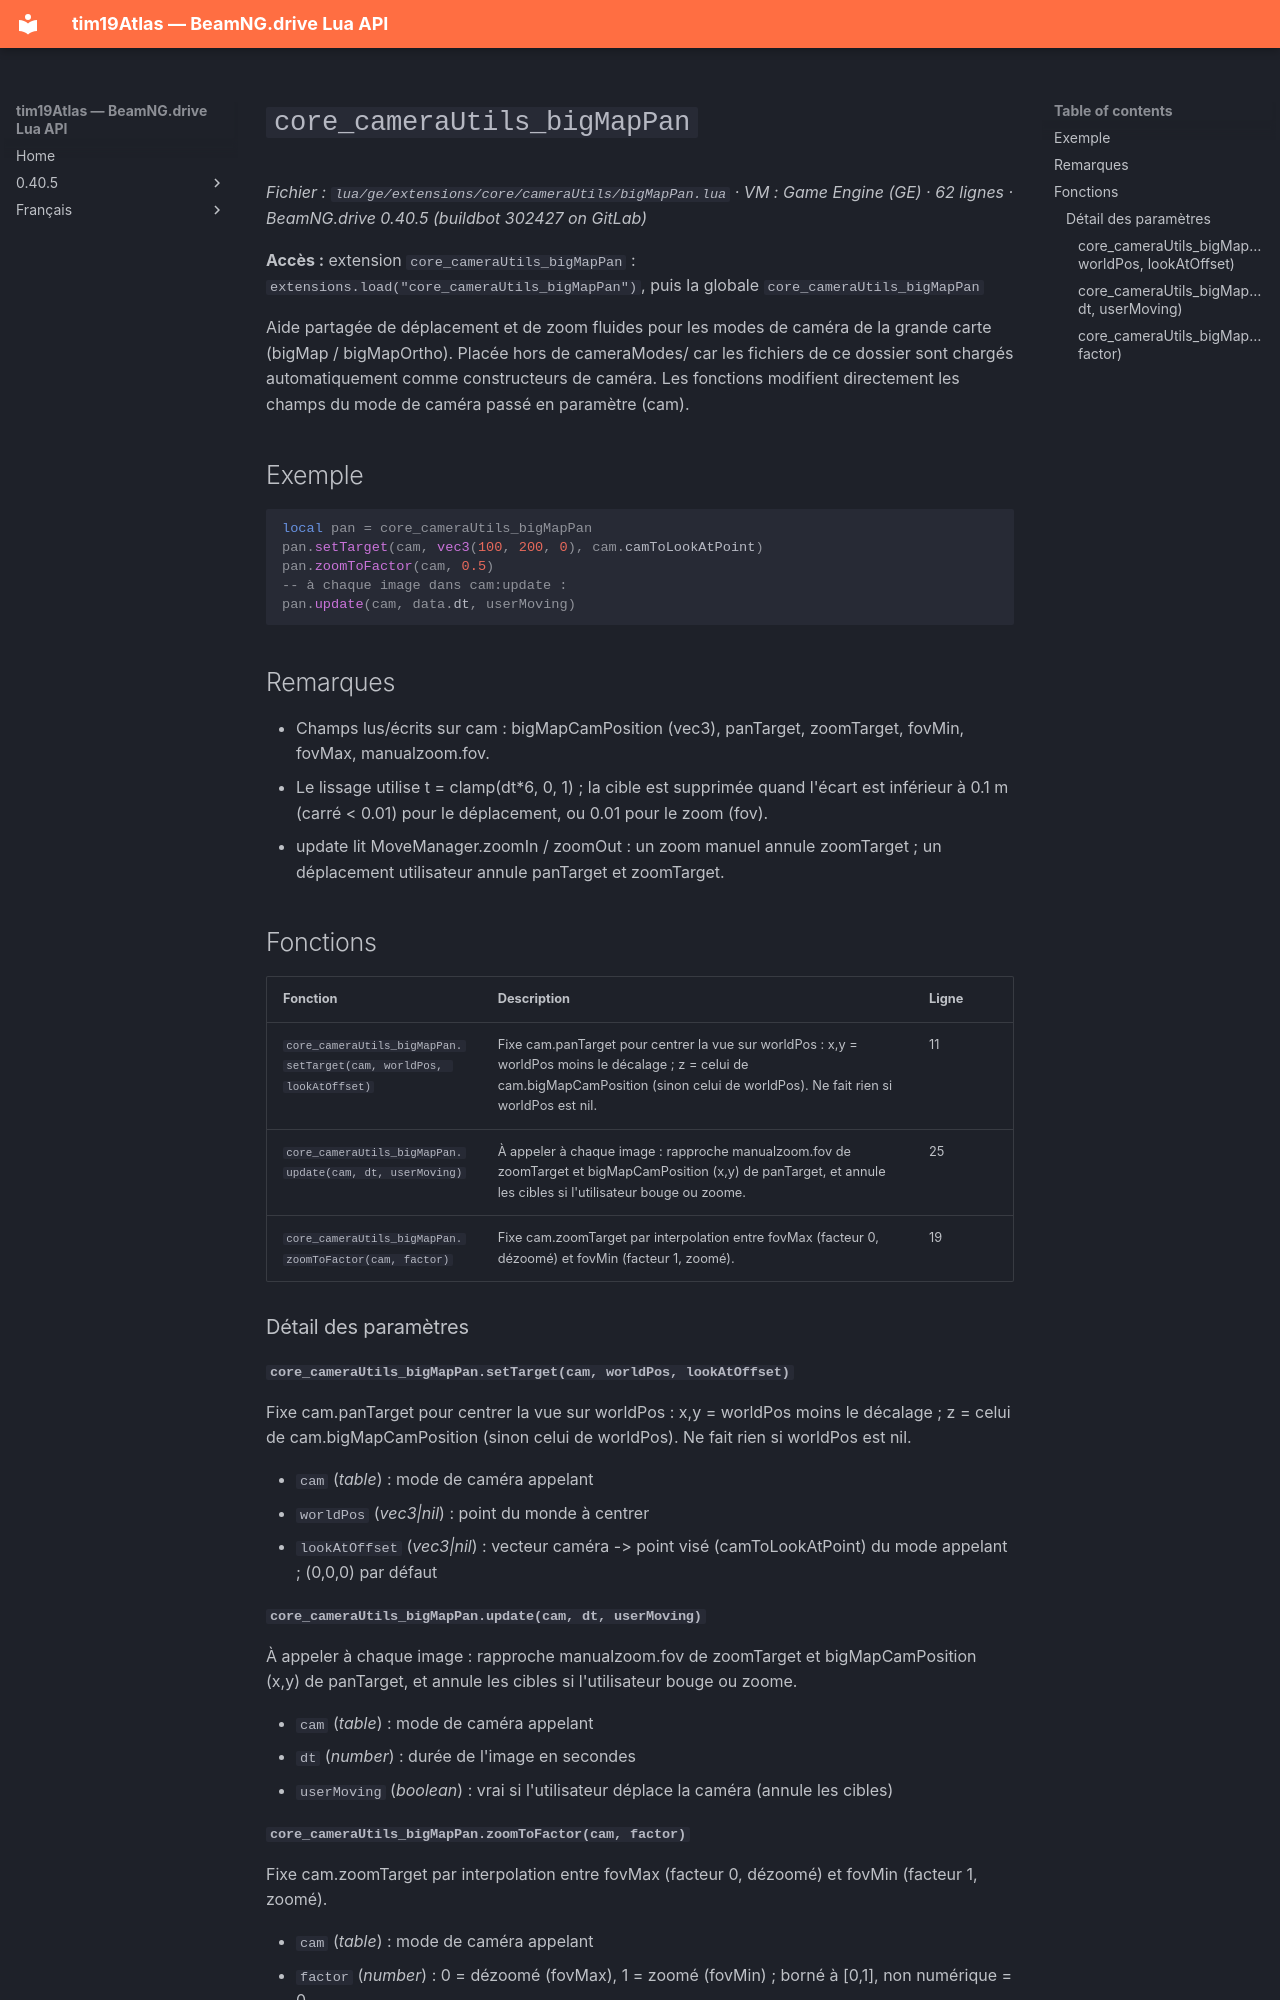

repository: Tim0219800/beamng-lua-atlas · page: fr/0.40.5/ge/extensions/core/cameraUtils/bigMapPan.html · generator: mkdocs

# `core_cameraUtils_bigMapPan`

*Fichier : `lua/ge/extensions/core/cameraUtils/bigMapPan.lua` · VM : Game Engine (GE) · 62 lignes · BeamNG.drive 0.40.5 (buildbot 302427 on GitLab)*

**Accès :** extension `core_cameraUtils_bigMapPan` : `extensions.load("core_cameraUtils_bigMapPan")`, puis la globale `core_cameraUtils_bigMapPan`

Aide partagée de déplacement et de zoom fluides pour les modes de caméra de la grande carte (bigMap / bigMapOrtho). Placée hors de cameraModes/ car les fichiers de ce dossier sont chargés automatiquement comme constructeurs de caméra. Les fonctions modifient directement les champs du mode de caméra passé en paramètre (cam).

## Exemple

```lua
local pan = core_cameraUtils_bigMapPan
pan.setTarget(cam, vec3(100, 200, 0), cam.camToLookAtPoint)
pan.zoomToFactor(cam, 0.5)
-- à chaque image dans cam:update :
pan.update(cam, data.dt, userMoving)
```

## Remarques

- Champs lus/écrits sur cam : bigMapCamPosition (vec3), panTarget, zoomTarget, fovMin, fovMax, manualzoom.fov.
- Le lissage utilise t = clamp(dt*6, 0, 1) ; la cible est supprimée quand l'écart est inférieur à 0.1 m (carré < 0.01) pour le déplacement, ou 0.01 pour le zoom (fov).
- update lit MoveManager.zoomIn / zoomOut : un zoom manuel annule zoomTarget ; un déplacement utilisateur annule panTarget et zoomTarget.

## Fonctions

| Fonction | Description | Ligne |
|---|---|---|
| `core_cameraUtils_bigMapPan.setTarget(cam, worldPos, lookAtOffset)` | Fixe cam.panTarget pour centrer la vue sur worldPos : x,y = worldPos moins le décalage ; z = celui de cam.bigMapCamPosition (sinon celui de worldPos). Ne fait rien si worldPos est nil. | 11 |
| `core_cameraUtils_bigMapPan.update(cam, dt, userMoving)` | À appeler à chaque image : rapproche manualzoom.fov de zoomTarget et bigMapCamPosition (x,y) de panTarget, et annule les cibles si l'utilisateur bouge ou zoome. | 25 |
| `core_cameraUtils_bigMapPan.zoomToFactor(cam, factor)` | Fixe cam.zoomTarget par interpolation entre fovMax (facteur 0, dézoomé) et fovMin (facteur 1, zoomé). | 19 |

### Détail des paramètres

#### `core_cameraUtils_bigMapPan.setTarget(cam, worldPos, lookAtOffset)`

Fixe cam.panTarget pour centrer la vue sur worldPos : x,y = worldPos moins le décalage ; z = celui de cam.bigMapCamPosition (sinon celui de worldPos). Ne fait rien si worldPos est nil.

- `cam` (*table*) : mode de caméra appelant
- `worldPos` (*vec3|nil*) : point du monde à centrer
- `lookAtOffset` (*vec3|nil*) : vecteur caméra -> point visé (camToLookAtPoint) du mode appelant ; (0,0,0) par défaut

#### `core_cameraUtils_bigMapPan.update(cam, dt, userMoving)`

À appeler à chaque image : rapproche manualzoom.fov de zoomTarget et bigMapCamPosition (x,y) de panTarget, et annule les cibles si l'utilisateur bouge ou zoome.

- `cam` (*table*) : mode de caméra appelant
- `dt` (*number*) : durée de l'image en secondes
- `userMoving` (*boolean*) : vrai si l'utilisateur déplace la caméra (annule les cibles)
